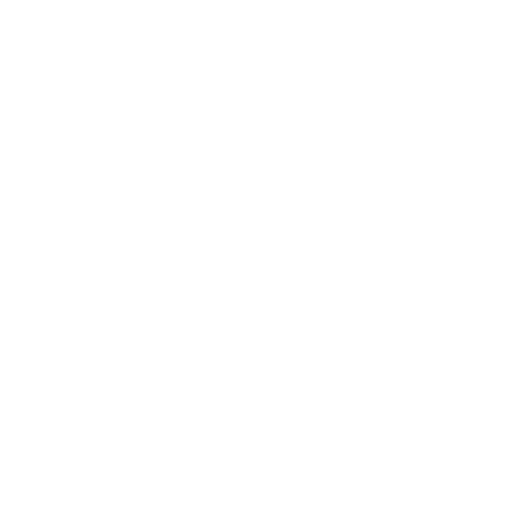
t = 0.00 s
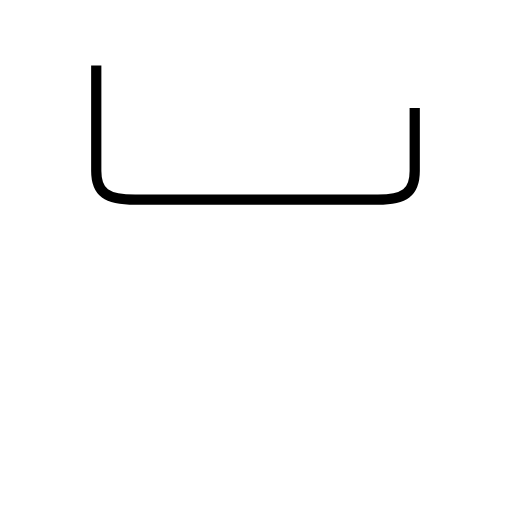
t = 1.53 s
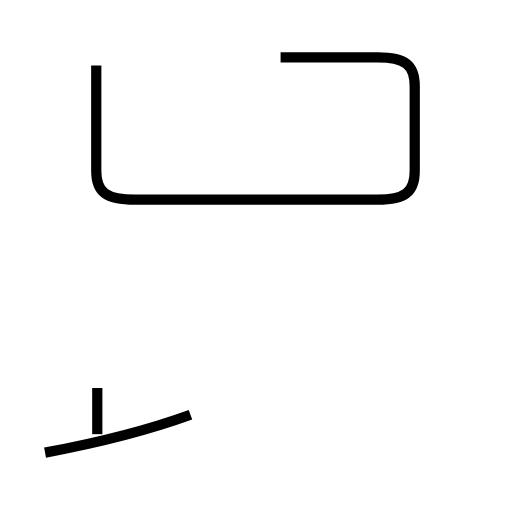
t = 2.61 s
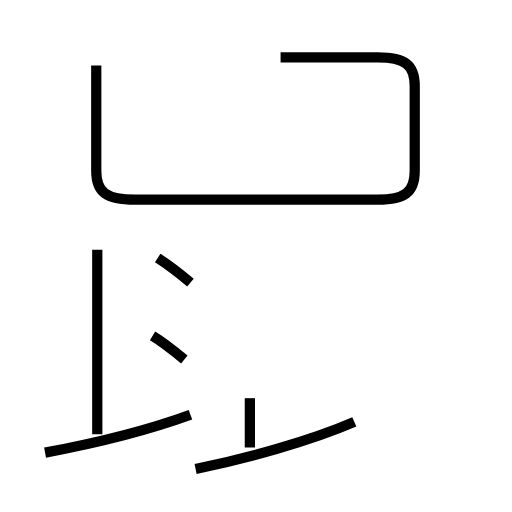
t = 3.89 s
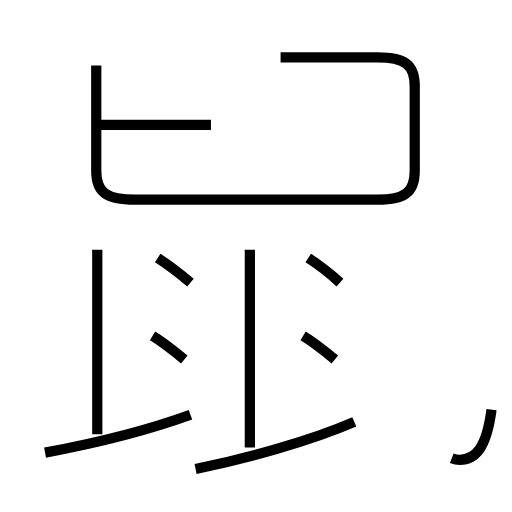
t = 5.11 s
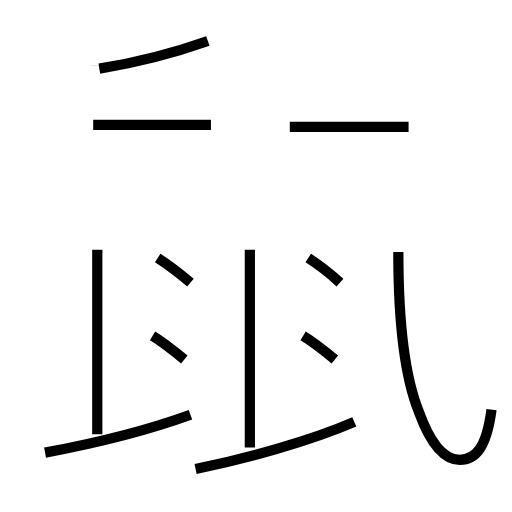
t = 6.44 s

The animated SVG that drew these frames (rendered in a browser with its animation timeline set to each time). Animation: 13 SMIL elements (animate=13); one cycle of 6.44 s.

<?xml version='1.0' encoding='utf-8'?>
<svg viewBox="0.0 -6.0 50.0 50.0" version="1.1" xmlns="http://www.w3.org/2000/svg"><rect x="-1000" y="-1000" width="2000" height="2000" stroke="white" fill="white" /><g style="fill:none;stroke:#000000;stroke-width:1"><path d="M 9.4 -37.6 L 9.4 -27.3 C 9.4 -25.2 10.4 -24.5 13.2 -24.5 L 36.9 -24.5 C 39.5 -24.5 40.5 -25.2 40.5 -27.3 L 40.5 -35.6 C 40.5 -37.7 39.5 -38.4 36.9 -38.4 L 27.4 -38.4 " transform="translate(0.0 38.0)" stroke-dasharray="67.93598486802814" stroke-dashoffset="67.93598486802814"><animate attributeName="stroke-dashoffset" from="67.93598486802814" to="0" dur="2.0380795460408443s" begin="0s; anim_end.end" fill="freeze" id="anim0" /></path><path d="M 4.4 0.2 C 8.7 -0.6 14.2 -1.9 18.6 -3.5 " transform="translate(0.0 38.0)" stroke-dasharray="14.689120841971482" stroke-dashoffset="14.689120841971482"><animate attributeName="stroke-dashoffset" from="14.689120841971482" to="0" dur="0.44067362525914444s" begin="anim0.end" fill="freeze" id="anim1" /></path><path d="M 9.5 -1.6 L 9.5 -19.6 " transform="translate(0.0 38.0)" stroke-dasharray="18.0" stroke-dashoffset="18.0"><animate attributeName="stroke-dashoffset" from="18.0" to="0" dur="0.54s" begin="anim1.end" fill="freeze" id="anim2" /></path><path d="M 18.0 -8.9 C 16.9 -9.8 15.9 -10.6 14.9 -11.2 " transform="translate(0.0 38.0)" stroke-dasharray="3.8634530530292976" stroke-dashoffset="3.8634530530292976"><animate attributeName="stroke-dashoffset" from="3.8634530530292976" to="0" dur="0.11590359159087893s" begin="anim2.end" fill="freeze" id="anim3" /></path><path d="M 19.1 1.8 C 24.0 0.8 30.2 -0.9 34.6 -2.8 " transform="translate(0.0 38.0)" stroke-dasharray="16.192870949602206" stroke-dashoffset="16.192870949602206"><animate attributeName="stroke-dashoffset" from="16.192870949602206" to="0" dur="0.4857861284880662s" begin="anim3.end" fill="freeze" id="anim4" /></path><path d="M 18.6 -16.4 C 17.4 -17.4 16.5 -18.1 15.4 -18.8 " transform="translate(0.0 38.0)" stroke-dasharray="4.003013451068383" stroke-dashoffset="4.003013451068383"><animate attributeName="stroke-dashoffset" from="4.003013451068383" to="0" dur="0.12009040353205148s" begin="anim4.end" fill="freeze" id="anim5" /></path><path d="M 24.4 -0.3 L 24.4 -19.6 " transform="translate(0.0 38.0)" stroke-dasharray="19.3" stroke-dashoffset="19.3"><animate attributeName="stroke-dashoffset" from="19.3" to="0" dur="0.579s" begin="anim5.end" fill="freeze" id="anim6" /></path><path d="M 32.7 -8.9 C 31.6 -9.8 30.6 -10.6 29.6 -11.2 " transform="translate(0.0 38.0)" stroke-dasharray="3.8634530530292994" stroke-dashoffset="3.8634530530292994"><animate attributeName="stroke-dashoffset" from="3.8634530530292994" to="0" dur="0.11590359159087898s" begin="anim6.end" fill="freeze" id="anim7" /></path><path d="M 20.6 -31.8 L 9.1 -31.8 " transform="translate(0.0 38.0)" stroke-dasharray="11.500000000000002" stroke-dashoffset="11.500000000000002"><animate attributeName="stroke-dashoffset" from="11.500000000000002" to="0" dur="0.34500000000000003s" begin="anim7.end" fill="freeze" id="anim8" /></path><path d="M 33.2 -16.4 C 32.1 -17.4 31.2 -18.1 30.1 -18.8 " transform="translate(0.0 38.0)" stroke-dasharray="3.9257225953066426" stroke-dashoffset="3.9257225953066426"><animate attributeName="stroke-dashoffset" from="3.9257225953066426" to="0" dur="0.11777167785919927s" begin="anim8.end" fill="freeze" id="anim9" /></path><path d="M 48.0 -4.0 C 47.5 -0.2 46.4 0.9 44.9 0.9 C 43.5 0.9 42.1 -0.5 40.9 -3.8 C 39.6 -7.0 38.9 -11.9 38.9 -19.4 " transform="translate(0.0 38.0)" stroke-dasharray="28.697852533042916" stroke-dashoffset="28.697852533042916"><animate attributeName="stroke-dashoffset" from="28.697852533042916" to="0" dur="0.8609355759912874s" begin="anim9.end" fill="freeze" id="anim10" /></path><path d="M 9.7 -37.3 C 13.4 -37.9 16.9 -38.8 20.3 -40.0 " transform="translate(0.0 38.0)" stroke-dasharray="10.953152357801505" stroke-dashoffset="10.953152357801505"><animate attributeName="stroke-dashoffset" from="10.953152357801505" to="0" dur="0.32859457073404513s" begin="anim10.end" fill="freeze" id="anim11" /></path><path d="M 39.9 -31.6 L 28.3 -31.6" transform="translate(0.0 38.0)" stroke-dasharray="11.599999999999998" stroke-dashoffset="11.599999999999998"><animate attributeName="stroke-dashoffset" from="11.599999999999998" to="0" dur="0.3479999999999999s" begin="anim11.end" fill="freeze" id="anim_end" /></path></g></svg>
